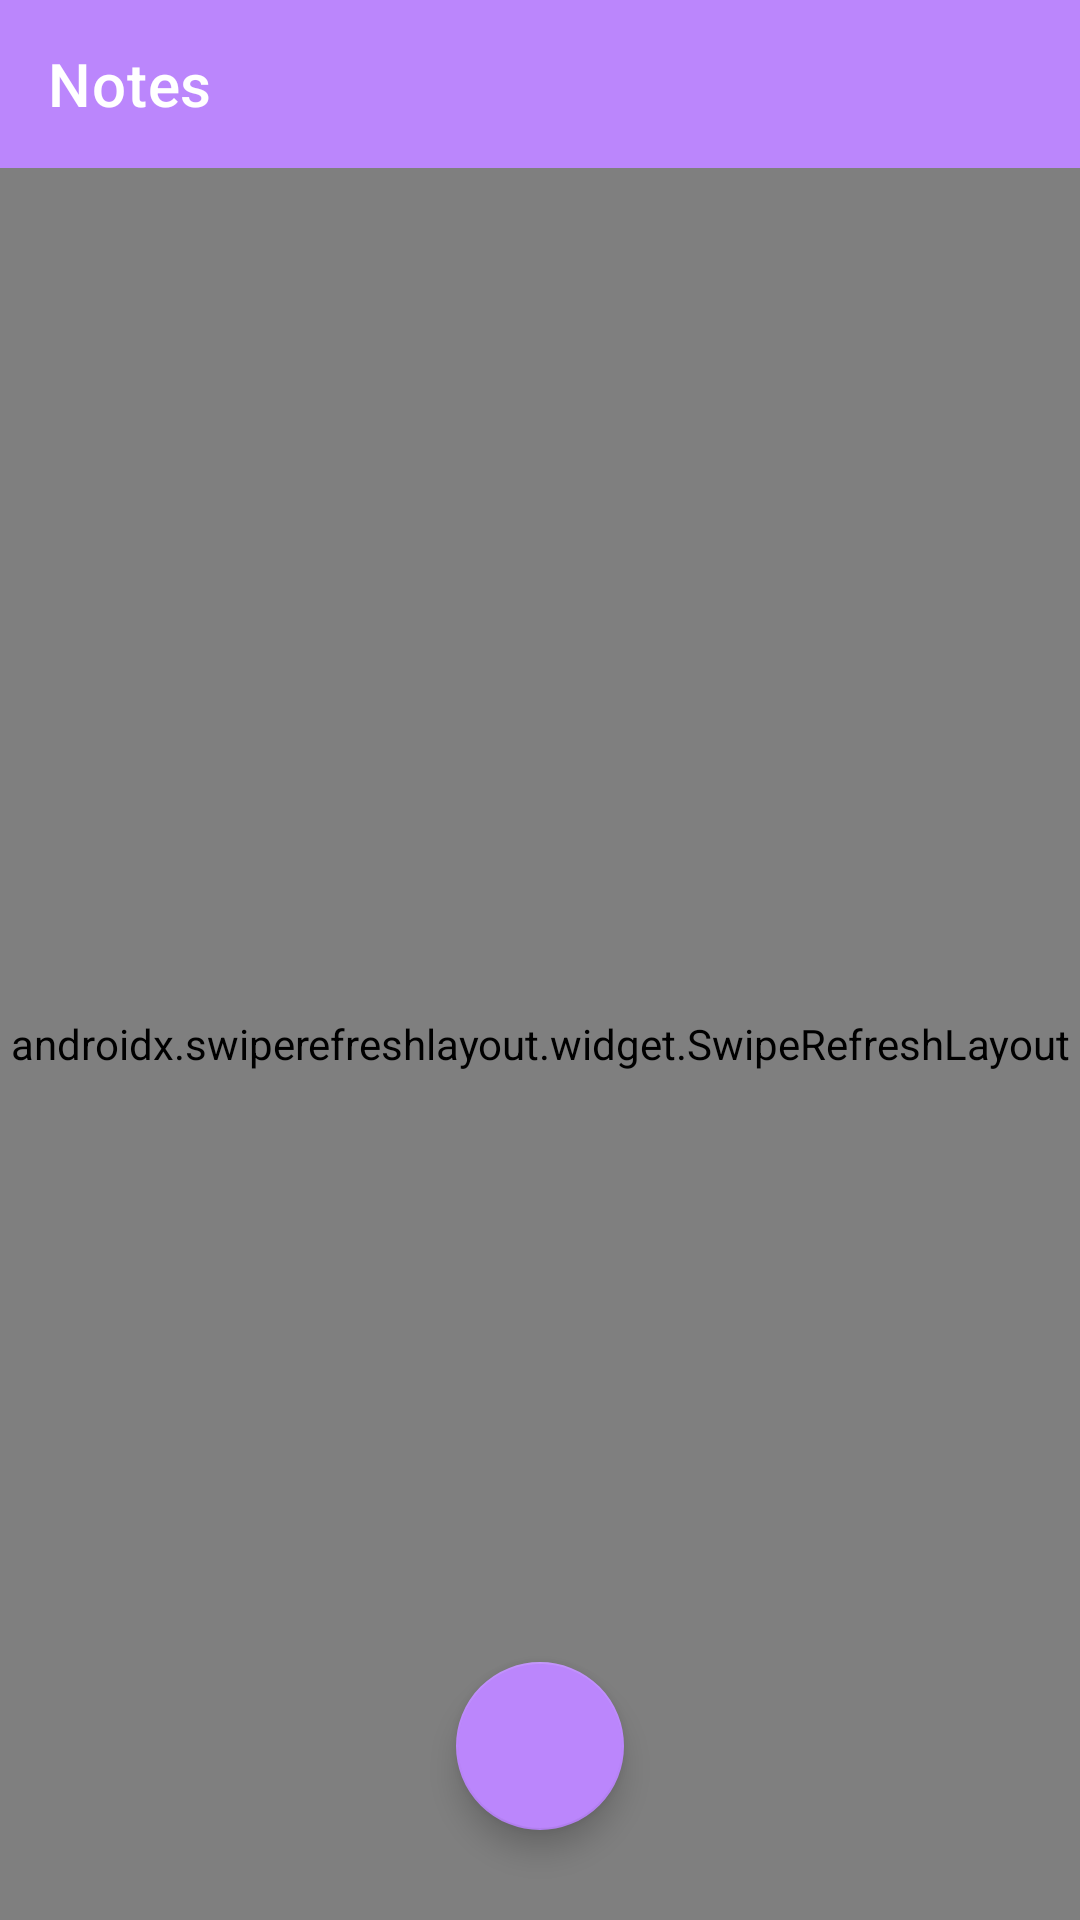

This screen was rendered from an Android layout file. Write that file and the resources it references.
<!-- AndroidManifest.xml: application theme Theme.NoteAppWithMyApi -->
<!-- res/layout/fragment_notes_framgent.xml -->
<?xml version="1.0" encoding="utf-8"?>
<androidx.constraintlayout.widget.ConstraintLayout xmlns:android="http://schemas.android.com/apk/res/android"
    xmlns:app="http://schemas.android.com/apk/res-auto"
    xmlns:tools="http://schemas.android.com/tools"
    android:layout_width="match_parent"
    android:layout_height="match_parent"
    tools:context=".ui.main_fragments.NotesFragment">


    <com.google.android.material.appbar.AppBarLayout
        android:id="@+id/appBarLayout"
        android:layout_width="match_parent"
        android:layout_height="wrap_content"
        app:layout_constraintEnd_toEndOf="parent"
        app:layout_constraintStart_toStartOf="parent"
        app:layout_constraintTop_toTopOf="parent">

        <androidx.appcompat.widget.Toolbar
            android:id="@+id/toolbar"
            app:title="Notes"
            android:background="@color/purple_200"
            app:titleTextColor="@color/white"
            android:layout_width="match_parent"
            android:layout_height="?attr/actionBarSize" />

    </com.google.android.material.appbar.AppBarLayout>

    <androidx.swiperefreshlayout.widget.SwipeRefreshLayout
        android:id="@+id/refresh"
        android:layout_width="match_parent"
        android:layout_height="0dp"
        app:layout_constraintBottom_toBottomOf="parent"
        app:layout_constraintEnd_toEndOf="parent"
        app:layout_constraintStart_toStartOf="parent"
        app:layout_constraintTop_toBottomOf="@+id/appBarLayout">

        <androidx.recyclerview.widget.RecyclerView
            android:id="@+id/notesRV"
            android:layout_width="match_parent"
            android:layout_height="match_parent" />
    </androidx.swiperefreshlayout.widget.SwipeRefreshLayout>


    <com.google.android.material.floatingactionbutton.FloatingActionButton
        android:id="@+id/AddNote"
        android:layout_width="wrap_content"
        android:layout_height="wrap_content"
        android:layout_marginBottom="30dp"
        android:src="@drawable/ic_baseline_add_box_24"
        app:tint="@color/white"
        app:backgroundTint="@color/purple_200"
        app:layout_constraintBottom_toBottomOf="parent"
        app:layout_constraintEnd_toEndOf="parent"
        app:layout_constraintStart_toStartOf="parent" />


</androidx.constraintlayout.widget.ConstraintLayout>
<!-- resources referenced by this layout -->
<resources>
  <color name="purple_200">#FFBB86FC</color>
  <color name="white">#FFFFFFFF</color>
  <style name="Theme.NoteAppWithMyApi" parent="Theme.MaterialComponents.DayNight.NoActionBar">
          
          <item name="colorPrimary">@color/purple_500</item>
          <item name="colorPrimaryVariant">@color/purple_700</item>
          <item name="colorOnPrimary">@color/white</item>
          
          <item name="colorSecondary">@color/teal_200</item>
          <item name="colorSecondaryVariant">@color/teal_700</item>
          <item name="colorOnSecondary">@color/black</item>
          
          <item name="android:statusBarColor" tools:targetApi="l">@color/white</item>
          
      </style>
  <color name="purple_500">#FF6200EE</color>
  <color name="purple_700">#FF3700B3</color>
  <color name="teal_200">#FF03DAC5</color>
  <color name="teal_700">#FF018786</color>
  <color name="black">#FF000000</color>
</resources>
